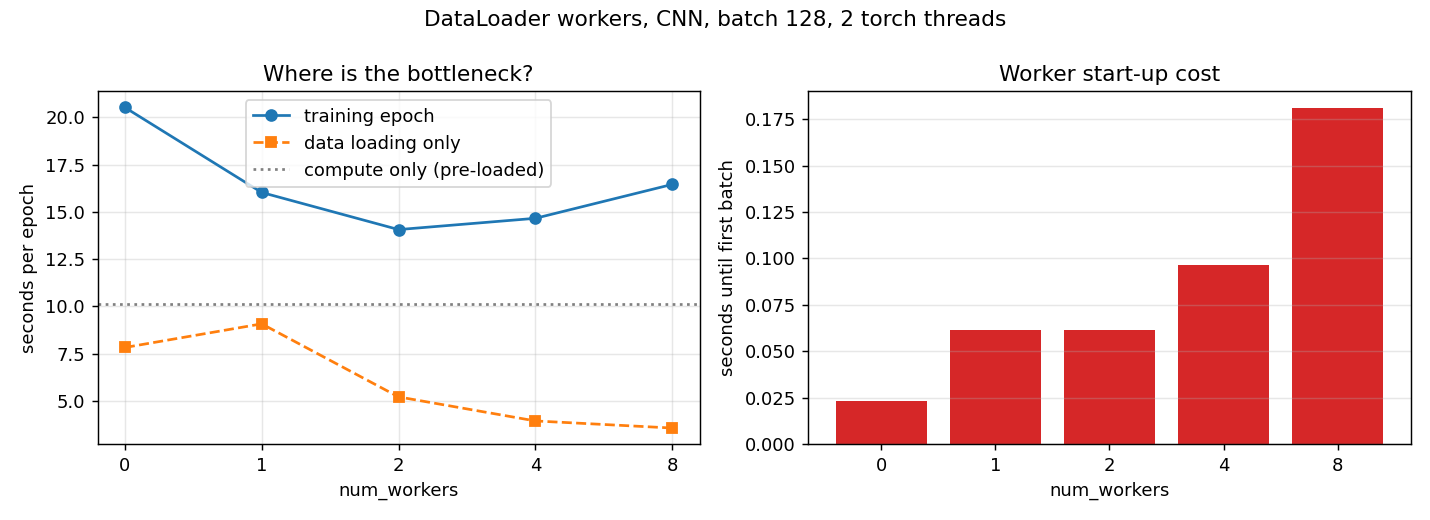

Source data for this figure (header and first rows):
num_workers, startup_s, data_only_s, epoch_s, throughput_samples_s, data_only_samples_s, compute_only_s, data_share_estimate, torch_threads
0, 0.0230, 7.83, 20.53, 2679, 7025, 10.11, 0.5073, 2
1, 0.0616, 9.08, 16.03, 3431, 6057, 10.11, 0.3691, 2
2, 0.0615, 5.216, 14.07, 3910, 10544, 10.11, 0.2810, 2
4, 0.0966, 3.944, 14.66, 3751, 13944, 10.11, 0.3103, 2
8, 0.1809, 3.569, 16.46, 3342, 15410, 10.11, 0.3854, 2
